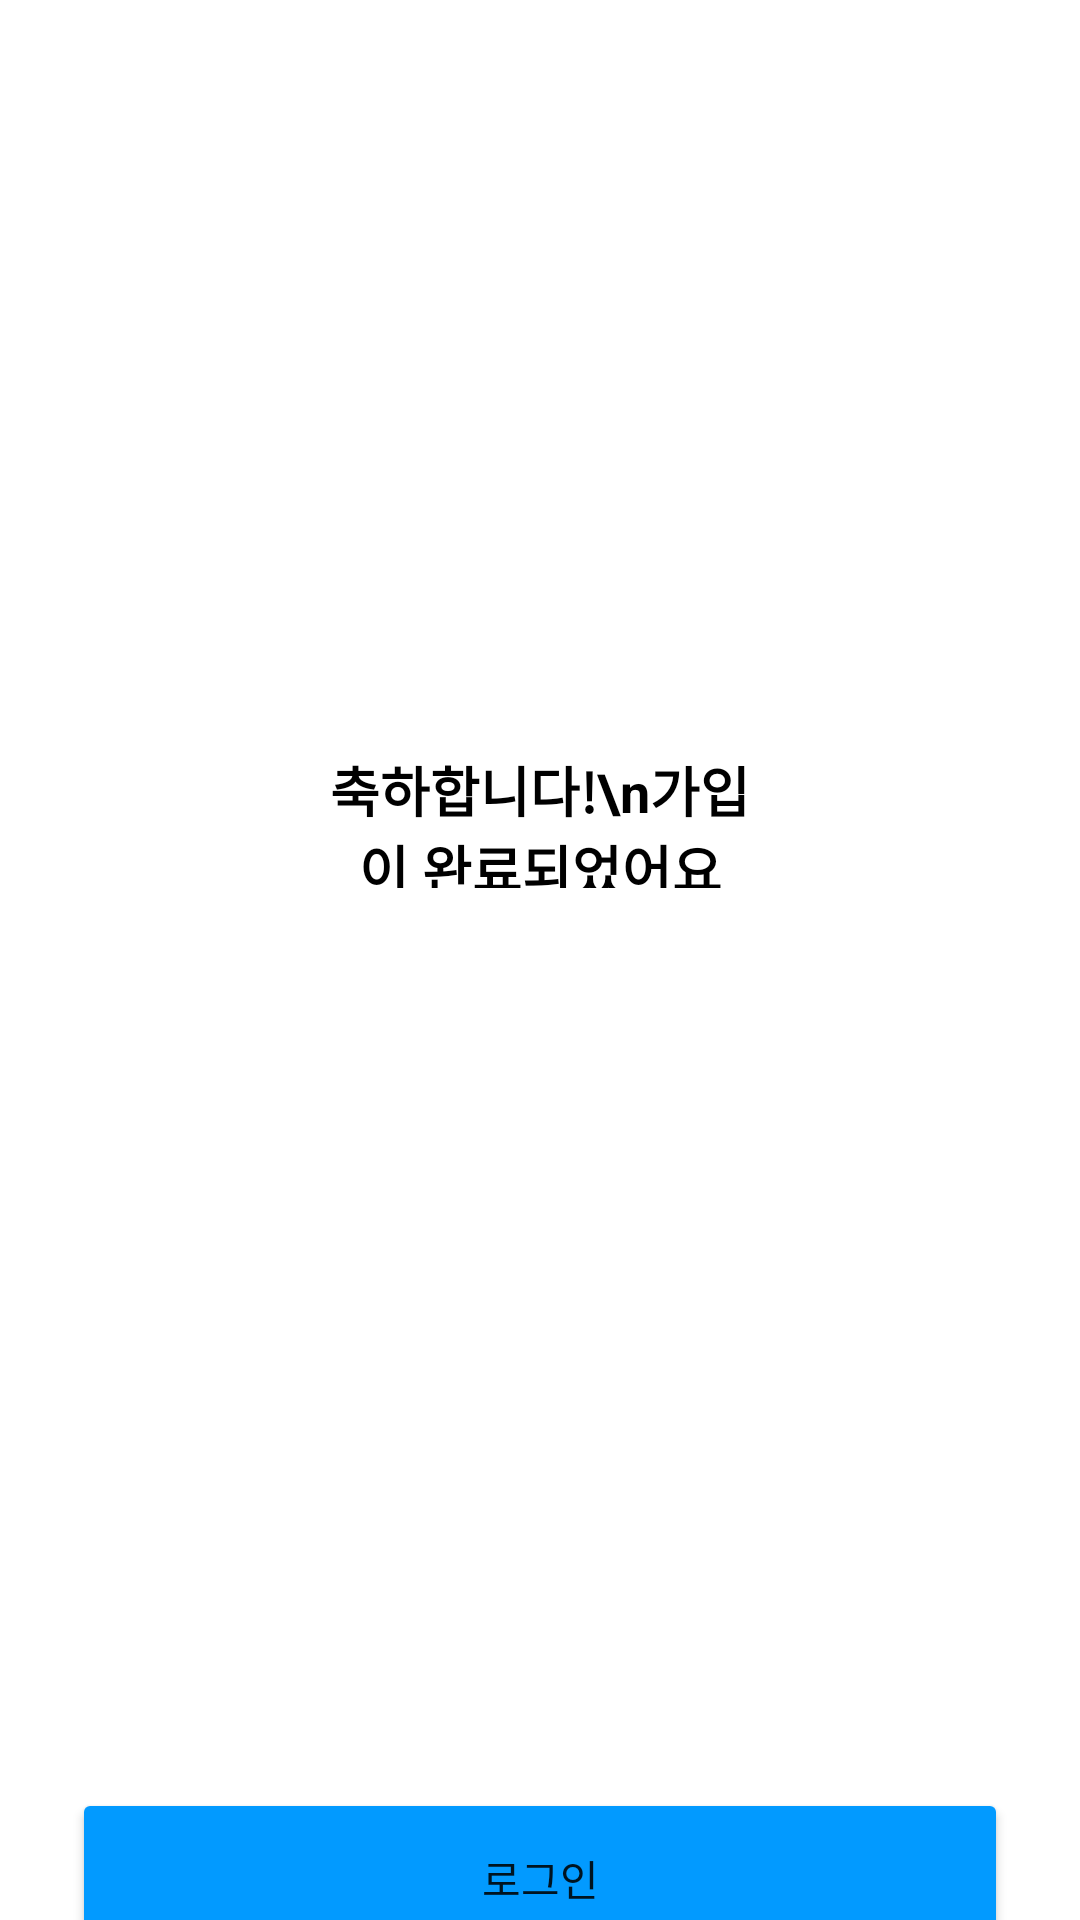

Write the Android layout XML for this screen, with the resource values it uses.
<!-- AndroidManifest.xml: application theme Theme.CJproject -->
<!-- res/layout/login_join_complete.xml -->
<?xml version="1.0" encoding="utf-8"?>
<androidx.constraintlayout.widget.ConstraintLayout xmlns:android="http://schemas.android.com/apk/res/android"
    xmlns:app="http://schemas.android.com/apk/res-auto"
    xmlns:tools="http://schemas.android.com/tools"
    android:layout_width="match_parent"
    android:layout_height="match_parent"
    tools:context="com.example.cjproject.login.Join_Complete">

    <LinearLayout
        android:layout_width="match_parent"
        android:layout_height="match_parent"
        android:orientation="vertical">

        <TextView
            android:id="@+id/text_joincomplete"
            android:layout_width="154dp"
            android:layout_height="46dp"
            android:layout_gravity="center"
            android:layout_marginTop="250dp"
            android:textStyle="bold"
            android:textAlignment="center"
            android:text="축하합니다!\n가입이 완료되었어요"
            android:textColor="#000000"
            android:textSize="18sp"
            />
        <Button
            android:id="@+id/button_login1"
            android:backgroundTint="#029AFF"
            android:layout_width="312dp"
            android:layout_height="60dp"
            android:layout_marginTop="300dp"
            android:layout_gravity="center"
            android:text="로그인"
            />
    </LinearLayout>



</androidx.constraintlayout.widget.ConstraintLayout>
<!-- resources referenced by this layout -->
<resources>
  <style name="Theme.CJproject" parent="Theme.MaterialComponents.DayNight.DarkActionBar">
          
          <item name="colorPrimary">@color/purple_500</item>
          <item name="colorPrimaryVariant">@color/purple_700</item>
          <item name="colorOnPrimary">@color/white</item>
          
          <item name="colorSecondary">@color/teal_200</item>
          <item name="colorSecondaryVariant">@color/teal_700</item>
          <item name="colorOnSecondary">@color/black</item>
          
          <item name="android:statusBarColor" tools:targetApi="l">?attr/colorPrimaryVariant</item>
          
          <item name="windowActionBar">false</item>
          <item name="windowNoTitle">true</item>
      </style>
  <!-- not gathered from this repository: default colours our renderer supplied (Android Studio template values) -->
  <color name="purple_500">#FF6200EE</color>
  <color name="purple_700">#FF3700B3</color>
  <color name="teal_200">#FF03DAC5</color>
  <color name="teal_700">#FF018786</color>
  <color name="black">#FF000000</color>
  <color name="white">#FFFFFFFF</color>
</resources>
